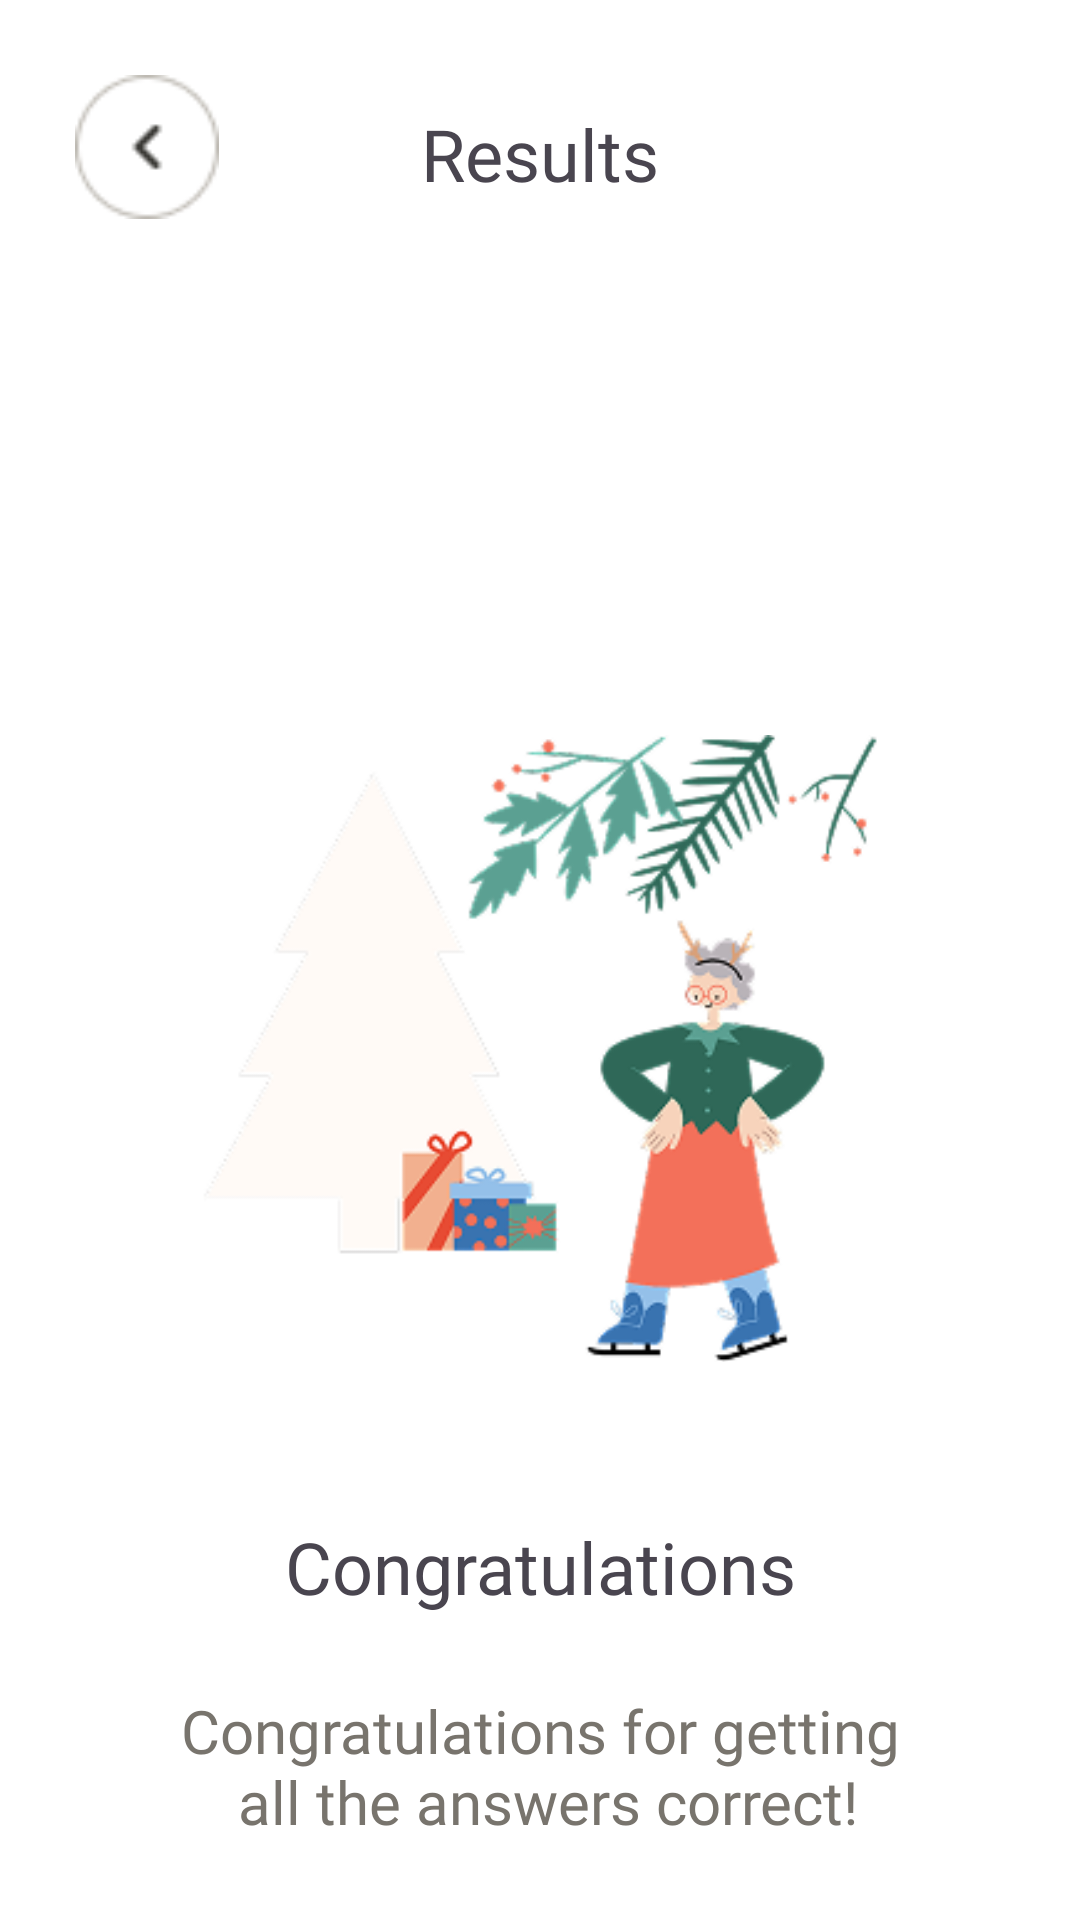

Reconstruct the res/layout file that produces this screen, plus the resources it refers to.
<!-- AndroidManifest.xml: application theme Theme.Practice -->
<!-- res/layout/activity_test_result.xml -->
<?xml version="1.0" encoding="utf-8"?>
<androidx.constraintlayout.widget.ConstraintLayout xmlns:android="http://schemas.android.com/apk/res/android"
    android:layout_width="match_parent"
    android:layout_height="match_parent"
    xmlns:app="http://schemas.android.com/apk/res-auto"
    android:background="@color/white"
    android:padding="25dp">
    <androidx.appcompat.widget.AppCompatButton
        android:layout_width="48dp"
        android:layout_height="48dp"
        android:background="@drawable/button5"
        android:id="@+id/button_cancel"
        app:layout_constraintLeft_toLeftOf="parent"
        app:layout_constraintTop_toTopOf="parent"/>
    <TextView
        android:layout_width="match_parent"
        android:layout_height="wrap_content"
        android:fontFamily="@font/rubik_medium"
        android:text="@string/result_title"
        android:textSize="24sp"
        android:gravity="center_vertical|center"
        android:padding="10dp"
        app:layout_constraintTop_toTopOf="parent"
        app:layout_constraintLeft_toLeftOf="parent"
        app:layout_constraintRight_toRightOf="parent"
        />
    <ImageView
        android:layout_width="match_parent"
        android:layout_height="wrap_content"
        android:src="@drawable/result_illustration"
        app:layout_constraintTop_toBottomOf="@+id/button_cancel"
        app:layout_constraintLeft_toLeftOf="parent"
        app:layout_constraintRight_toRightOf="parent"
        android:layout_marginTop="150dp"
        android:id="@+id/image"/>

    <TextView
        android:id="@+id/name_lessons_title"
        android:layout_width="match_parent"
        android:layout_height="wrap_content"
        android:fontFamily="@font/rubik_medium"
        android:text="@string/error_result1"
        android:textSize="24sp"
        android:gravity="center_vertical|center"
        android:padding="10dp"
        android:layout_marginTop="20dp"
        app:layout_constraintTop_toBottomOf="@+id/image"
        app:layout_constraintLeft_toLeftOf="parent"
        app:layout_constraintRight_toRightOf="parent"
        />
    <TextView
        android:id="@+id/result_title"
        android:layout_width="match_parent"
        android:layout_height="wrap_content"
        android:layout_marginTop="5dp"
        android:fontFamily="@font/inter"
        android:textColor="@color/accent2"
        android:gravity="center_vertical|center"
        android:text="@string/error_result2"
        android:padding="10dp"
        android:textSize="20sp"
        app:layout_constraintLeft_toLeftOf="parent"
        app:layout_constraintRight_toRightOf="parent"
        app:layout_constraintTop_toBottomOf="@+id/name_lessons_title" />

</androidx.constraintlayout.widget.ConstraintLayout>
<!-- resources referenced by this layout -->
<resources>
  <color name="accent2">#78746D</color>
  <color name="white">#FFFFFFFF</color>
  <!-- drawable button5: png bitmap (drawable, 1145 bytes) -->
  <!-- drawable result_illustration: png bitmap (drawable, 39602 bytes) -->
  <string name="error_result1">Congratulations</string>
  <string name="error_result2">Congratulations for getting\n
  all the answers correct!</string>
  <string name="result_title">Results</string>
  <style name="Theme.Practice" parent="Base.Theme.Practice" />
  <style name="Base.Theme.Practice" parent="Theme.Material3.DayNight.NoActionBar">
          <item name="colorPrimary">@color/accent2</item>
          <item name="colorPrimaryDark">@color/accent2</item>
          <item name="colorAccent">@color/accent</item>
      </style>
  <color name="accent">#E3562A</color>
</resources>
